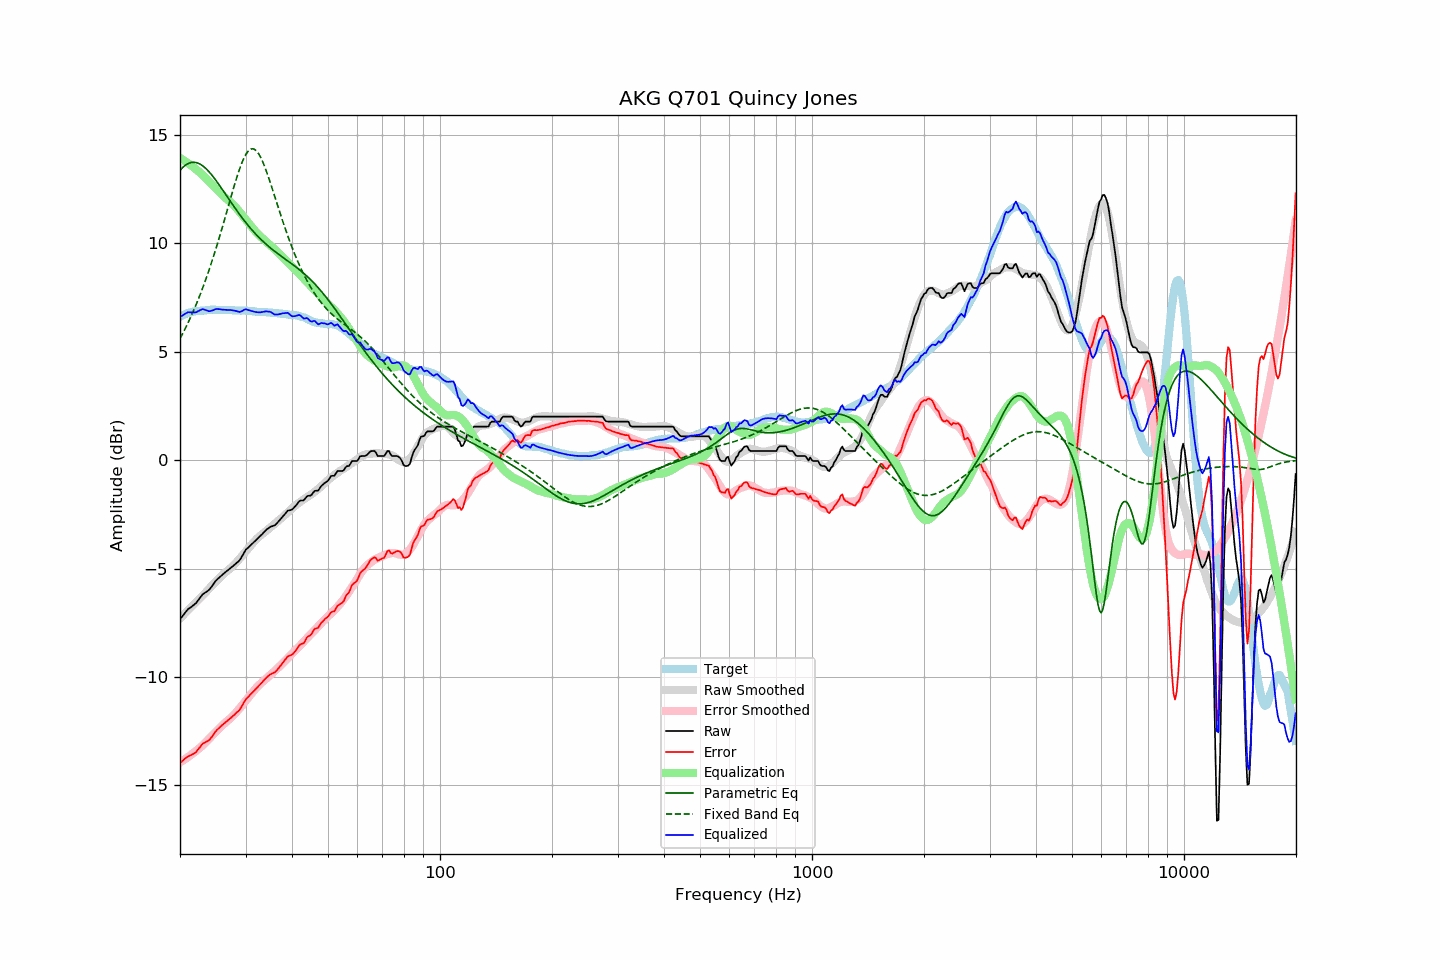

The table this chart was drawn from, first rows:
frequency, raw, error, smoothed, error_smoothed, equalization, parametric_eq, fixed_band_eq, equalized_raw, equalized_smoothed, target
20.00, -7.33, -13.95, -7.30, -13.93, 13.93, 13.36, 5.60, 6.60, 6.64, 6.62
20.20, -7.24, -13.90, -7.22, -13.89, 13.89, 13.44, 5.74, 6.65, 6.67, 6.66
20.40, -7.15, -13.84, -7.15, -13.84, 13.84, 13.52, 5.88, 6.69, 6.69, 6.69
20.61, -7.05, -13.77, -7.07, -13.79, 13.79, 13.58, 6.03, 6.74, 6.72, 6.72
20.81, -6.96, -13.72, -7.00, -13.74, 13.74, 13.63, 6.18, 6.78, 6.75, 6.76
21.02, -6.87, -13.67, -6.92, -13.69, 13.69, 13.67, 6.33, 6.82, 6.77, 6.80
21.23, -6.82, -13.63, -6.85, -13.64, 13.64, 13.70, 6.49, 6.82, 6.79, 6.81
21.44, -6.77, -13.60, -6.77, -13.58, 13.58, 13.73, 6.65, 6.81, 6.81, 6.83
21.66, -6.71, -13.56, -6.70, -13.53, 13.53, 13.73, 6.82, 6.81, 6.83, 6.84
21.87, -6.66, -13.52, -6.62, -13.47, 13.47, 13.73, 6.99, 6.81, 6.85, 6.85
22.09, -6.59, -13.46, -6.55, -13.41, 13.41, 13.72, 7.17, 6.82, 6.86, 6.87
22.31, -6.49, -13.36, -6.47, -13.35, 13.35, 13.70, 7.35, 6.86, 6.88, 6.87
22.54, -6.39, -13.28, -6.40, -13.29, 13.29, 13.67, 7.53, 6.89, 6.89, 6.88
22.76, -6.29, -13.18, -6.33, -13.23, 13.23, 13.63, 7.72, 6.93, 6.90, 6.89
22.99, -6.19, -13.08, -6.26, -13.16, 13.16, 13.58, 7.92, 6.97, 6.90, 6.89
23.22, -6.14, -13.04, -6.18, -13.09, 13.09, 13.52, 8.12, 6.95, 6.91, 6.90
23.45, -6.09, -13.00, -6.10, -13.01, 13.01, 13.45, 8.32, 6.92, 6.91, 6.91
23.69, -6.04, -12.96, -6.02, -12.94, 12.94, 13.38, 8.53, 6.89, 6.92, 6.92
23.92, -5.99, -12.92, -5.93, -12.86, 12.86, 13.30, 8.75, 6.87, 6.92, 6.93
24.16, -5.90, -12.84, -5.85, -12.78, 12.78, 13.22, 8.97, 6.88, 6.93, 6.94
24.40, -5.80, -12.75, -5.77, -12.70, 12.70, 13.13, 9.20, 6.90, 6.93, 6.95
24.65, -5.70, -12.64, -5.69, -12.63, 12.63, 13.03, 9.43, 6.92, 6.93, 6.93
24.89, -5.59, -12.52, -5.62, -12.55, 12.55, 12.94, 9.66, 6.96, 6.93, 6.93
25.14, -5.51, -12.44, -5.55, -12.48, 12.48, 12.84, 9.91, 6.97, 6.93, 6.93
25.39, -5.44, -12.37, -5.47, -12.41, 12.41, 12.73, 10.15, 6.97, 6.93, 6.93
25.65, -5.37, -12.30, -5.40, -12.33, 12.33, 12.63, 10.40, 6.96, 6.93, 6.93
25.91, -5.31, -12.23, -5.32, -12.26, 12.26, 12.52, 10.65, 6.94, 6.93, 6.92
26.16, -5.24, -12.17, -5.25, -12.18, 12.18, 12.41, 10.91, 6.94, 6.93, 6.93
26.43, -5.18, -12.11, -5.19, -12.12, 12.12, 12.30, 11.17, 6.93, 6.93, 6.93
26.69, -5.12, -12.05, -5.13, -12.05, 12.05, 12.19, 11.43, 6.93, 6.92, 6.93
26.96, -5.06, -11.99, -5.07, -11.99, 11.99, 12.08, 11.69, 6.93, 6.92, 6.92
27.23, -5.00, -11.93, -5.01, -11.93, 11.93, 11.97, 11.95, 6.92, 6.92, 6.92
27.50, -4.94, -11.86, -4.94, -11.86, 11.86, 11.86, 12.21, 6.92, 6.92, 6.92
27.77, -4.88, -11.79, -4.87, -11.79, 11.79, 11.76, 12.47, 6.91, 6.91, 6.91
28.05, -4.82, -11.73, -4.80, -11.71, 11.71, 11.65, 12.72, 6.89, 6.91, 6.91
28.33, -4.75, -11.65, -4.72, -11.63, 11.63, 11.54, 12.96, 6.88, 6.91, 6.90
28.62, -4.69, -11.60, -4.64, -11.54, 11.54, 11.44, 13.19, 6.85, 6.91, 6.91
28.90, -4.62, -11.53, -4.55, -11.46, 11.46, 11.34, 13.41, 6.84, 6.90, 6.90
29.19, -4.51, -11.40, -4.47, -11.37, 11.37, 11.24, 13.62, 6.85, 6.90, 6.89
29.48, -4.38, -11.28, -4.38, -11.27, 11.27, 11.14, 13.80, 6.89, 6.90, 6.90
29.78, -4.24, -11.14, -4.29, -11.18, 11.18, 11.04, 13.96, 6.94, 6.89, 6.90
30.08, -4.12, -11.02, -4.20, -11.09, 11.09, 10.95, 14.10, 6.96, 6.89, 6.90
30.38, -4.06, -10.95, -4.11, -10.99, 10.99, 10.86, 14.21, 6.93, 6.88, 6.88
30.68, -3.99, -10.87, -4.03, -10.90, 10.90, 10.77, 14.29, 6.91, 6.88, 6.88
30.99, -3.92, -10.79, -3.94, -10.81, 10.81, 10.68, 14.34, 6.89, 6.87, 6.87
31.30, -3.85, -10.72, -3.85, -10.72, 10.72, 10.59, 14.36, 6.87, 6.87, 6.87
31.61, -3.78, -10.65, -3.77, -10.63, 10.63, 10.51, 14.34, 6.85, 6.86, 6.86
31.93, -3.71, -10.57, -3.69, -10.54, 10.54, 10.43, 14.30, 6.83, 6.85, 6.85
32.24, -3.64, -10.48, -3.61, -10.46, 10.46, 10.35, 14.22, 6.82, 6.85, 6.84
32.57, -3.57, -10.41, -3.54, -10.39, 10.39, 10.28, 14.12, 6.81, 6.84, 6.84
32.89, -3.50, -10.33, -3.48, -10.32, 10.32, 10.20, 13.99, 6.82, 6.84, 6.83
33.22, -3.42, -10.25, -3.42, -10.25, 10.25, 10.13, 13.83, 6.83, 6.83, 6.83
33.55, -3.34, -10.17, -3.36, -10.19, 10.19, 10.06, 13.66, 6.84, 6.83, 6.83
33.89, -3.26, -10.09, -3.30, -10.12, 10.12, 9.99, 13.47, 6.86, 6.82, 6.82
34.23, -3.19, -10.01, -3.24, -10.05, 10.05, 9.93, 13.27, 6.86, 6.81, 6.82
34.57, -3.14, -9.95, -3.18, -9.99, 9.99, 9.86, 13.06, 6.85, 6.81, 6.81
34.92, -3.08, -9.89, -3.12, -9.93, 9.93, 9.80, 12.84, 6.84, 6.80, 6.80
35.27, -3.05, -9.85, -3.06, -9.86, 9.86, 9.74, 12.61, 6.81, 6.80, 6.80
35.62, -3.03, -9.82, -3.00, -9.79, 9.79, 9.68, 12.38, 6.75, 6.79, 6.79
35.97, -3.00, -9.78, -2.93, -9.71, 9.71, 9.62, 12.15, 6.71, 6.78, 6.78
... 635 more rows
